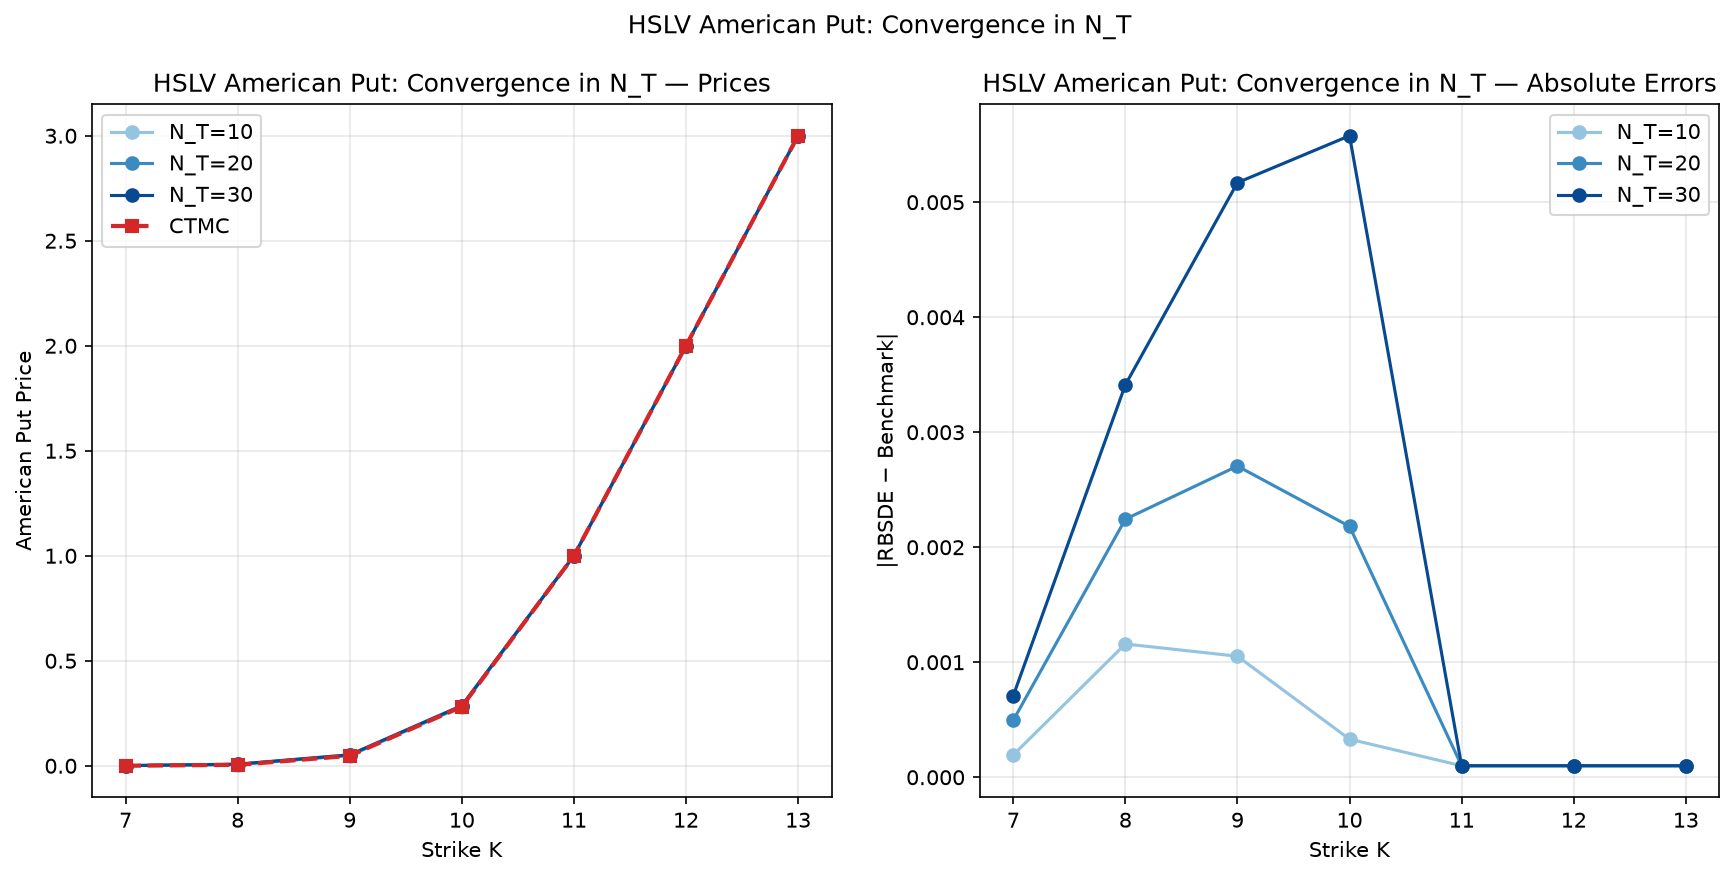

The data file committed next to this chart (first rows):
strike, ctmc, rbsde_N10, std_N10, rbsde_N20, std_N20, rbsde_N30, std_N30
7, 0.000200, 0.000394, 0.000042, 0.000696, 0.000080, 0.000909, 0.000200
8, 0.004400, 0.005559, 0.000058, 0.006644, 0.000146, 0.007812, 0.000267
9, 0.0473, 0.04835, 0.000333, 0.05001, 0.000271, 0.05247, 0.000255
10, 0.2813, 0.281, 0.001088, 0.2835, 0.001121, 0.2869, 0.001974
11, 0.9999, 1, 0.000000, 1, 0.000000, 1, 0.000000
12, 2, 2, 0.000000, 2, 0.000000, 2, 0.000000
13, 3, 3, 0.000000, 3, 0.000000, 3, 0.000000
